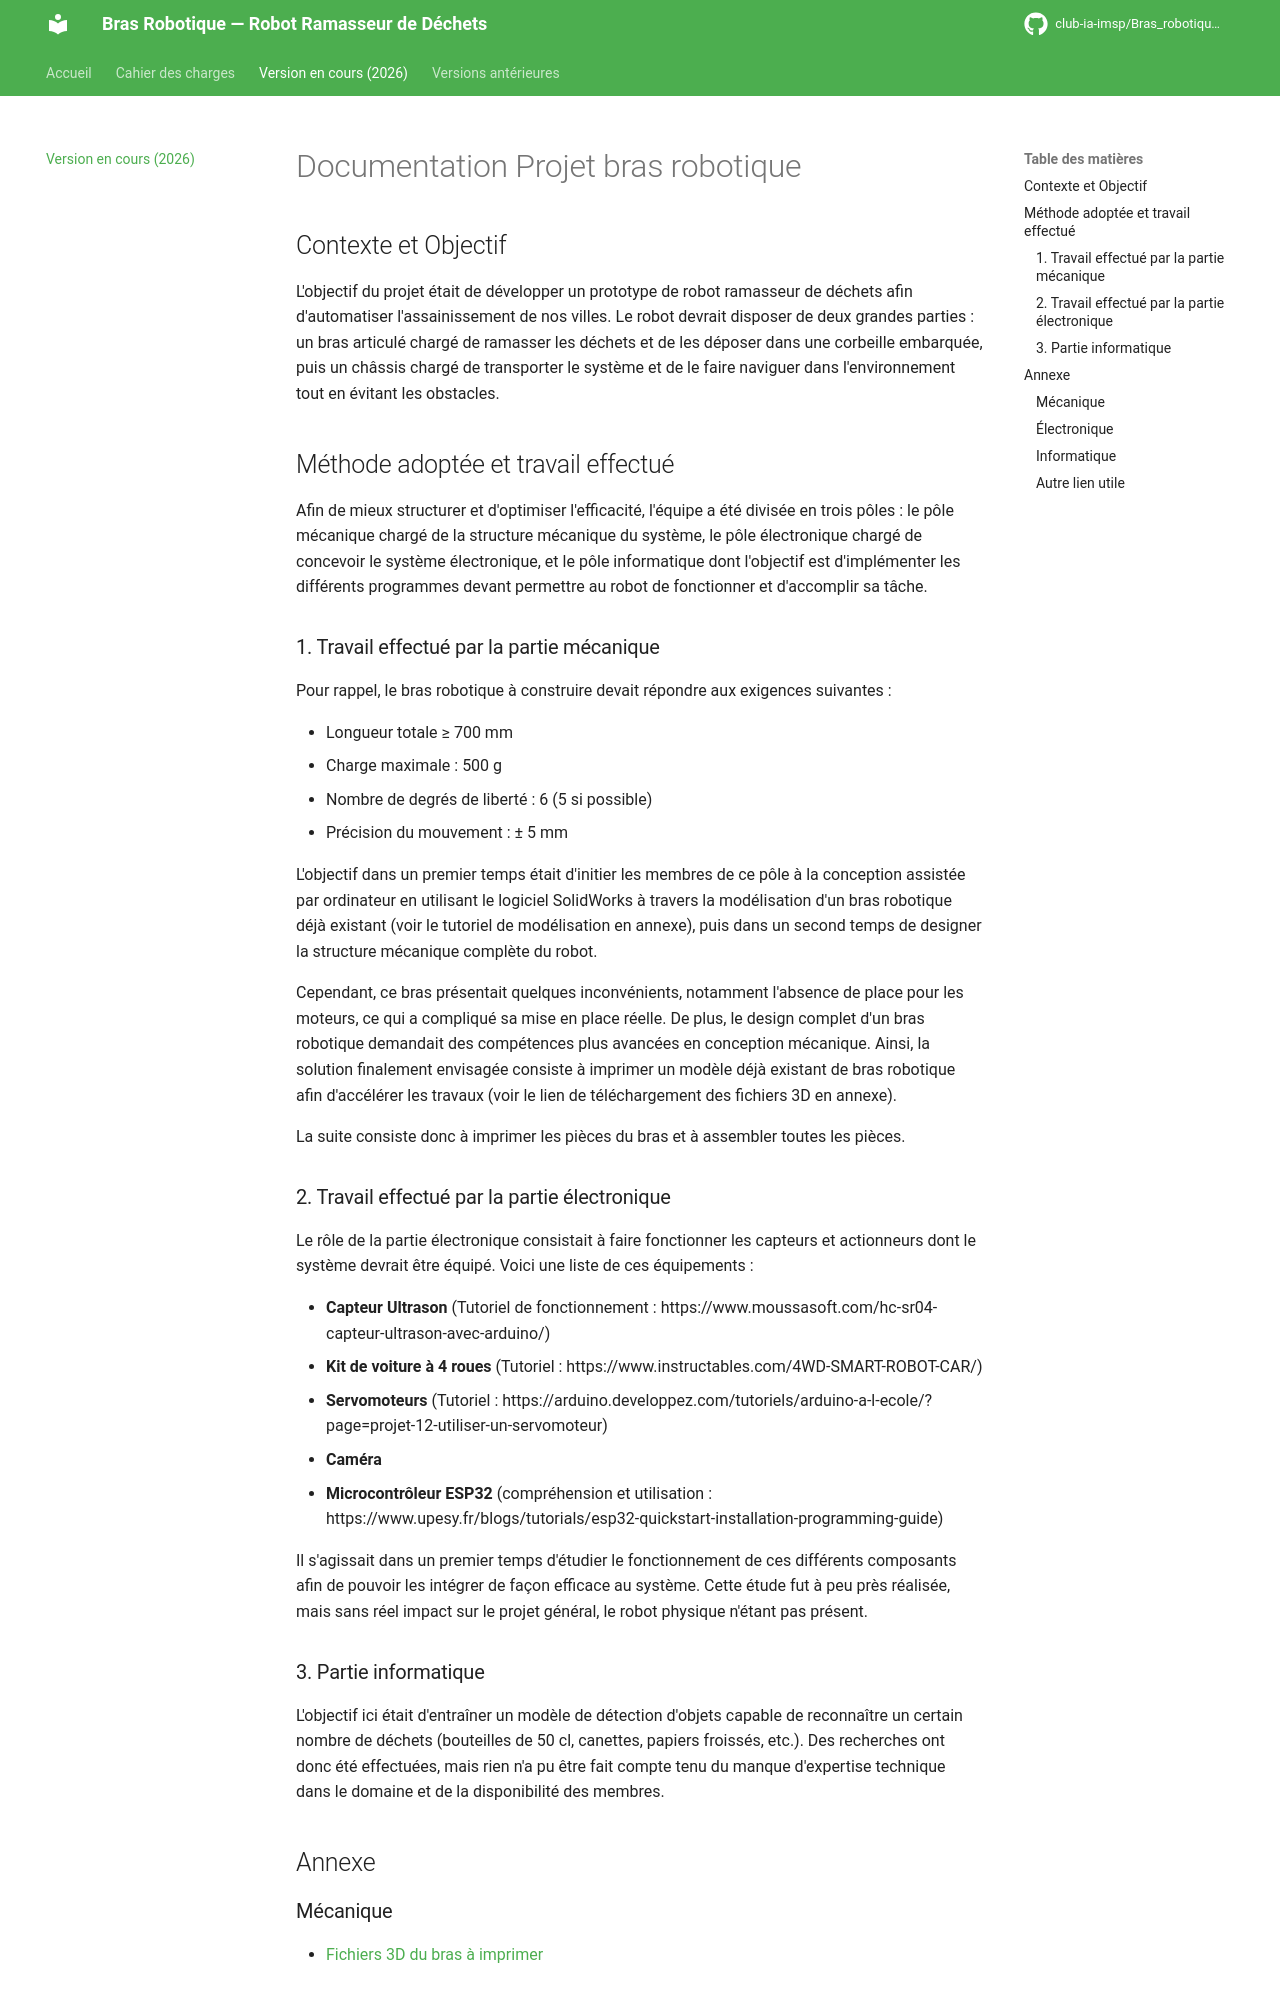

repository: club-ia-imsp/Bras_robotique_ramasseur_de_dechets · page: version-en-cours/index.html · generator: mkdocs

# Documentation Projet bras robotique

## Contexte et Objectif

L'objectif du projet était de développer un prototype de robot ramasseur de déchets afin d'automatiser l'assainissement de nos villes. Le robot devrait disposer de deux grandes parties : un bras articulé chargé de ramasser les déchets et de les déposer dans une corbeille embarquée, puis un châssis chargé de transporter le système et de le faire naviguer dans l'environnement tout en évitant les obstacles.

## Méthode adoptée et travail effectué

Afin de mieux structurer et d'optimiser l'efficacité, l'équipe a été divisée en trois pôles : le pôle mécanique chargé de la structure mécanique du système, le pôle électronique chargé de concevoir le système électronique, et le pôle informatique dont l'objectif est d'implémenter les différents programmes devant permettre au robot de fonctionner et d'accomplir sa tâche.

### 1. Travail effectué par la partie mécanique

Pour rappel, le bras robotique à construire devait répondre aux exigences suivantes :

- Longueur totale ≥ 700 mm
- Charge maximale : 500 g
- Nombre de degrés de liberté : 6 (5 si possible)
- Précision du mouvement : ± 5 mm

L'objectif dans un premier temps était d'initier les membres de ce pôle à la conception assistée par ordinateur en utilisant le logiciel SolidWorks à travers la modélisation d'un bras robotique déjà existant (voir le tutoriel de modélisation en annexe), puis dans un second temps de designer la structure mécanique complète du robot.

Cependant, ce bras présentait quelques inconvénients, notamment l'absence de place pour les moteurs, ce qui a compliqué sa mise en place réelle. De plus, le design complet d'un bras robotique demandait des compétences plus avancées en conception mécanique. Ainsi, la solution finalement envisagée consiste à imprimer un modèle déjà existant de bras robotique afin d'accélérer les travaux (voir le lien de téléchargement des fichiers 3D en annexe).

La suite consiste donc à imprimer les pièces du bras et à assembler toutes les pièces.

### 2. Travail effectué par la partie électronique

Le rôle de la partie électronique consistait à faire fonctionner les capteurs et actionneurs dont le système devrait être équipé. Voici une liste de ces équipements :

- **Capteur Ultrason** (Tutoriel de fonctionnement : https://www.moussasoft.com/hc-sr04-capteur-ultrason-avec-arduino/)
- **Kit de voiture à 4 roues** (Tutoriel : https://www.instructables.com/4WD-SMART-ROBOT-CAR/)
- **Servomoteurs** (Tutoriel : https://arduino.developpez.com/tutoriels/arduino-a-l-ecole/?page=projet-12-utiliser-un-servomoteur)
- **Caméra**
- **Microcontrôleur ESP32** (compréhension et utilisation : https://www.upesy.fr/blogs/tutorials/esp32-quickstart-installation-programming-guide)

Il s'agissait dans un premier temps d'étudier le fonctionnement de ces différents composants afin de pouvoir les intégrer de façon efficace au système. Cette étude fut à peu près réalisée, mais sans réel impact sur le projet général, le robot physique n'étant pas présent.
